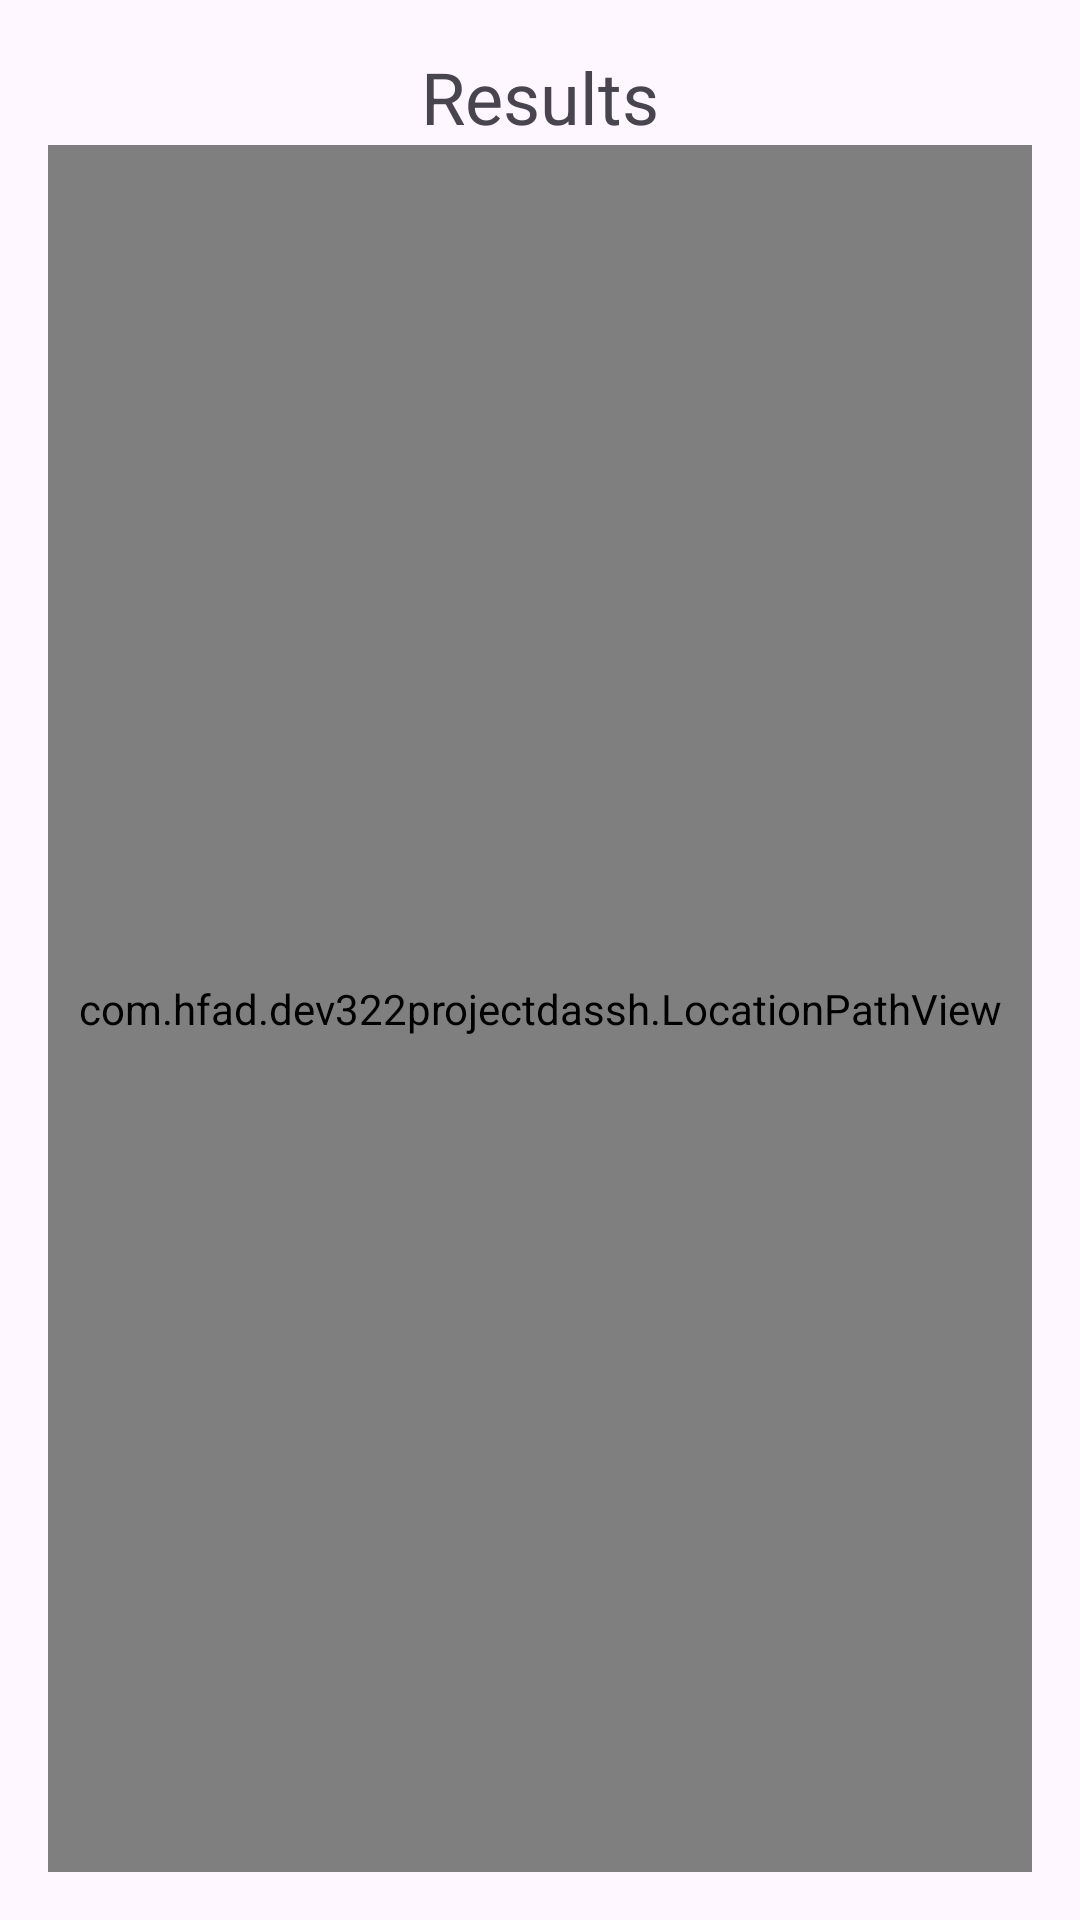

This screen was rendered from an Android layout file. Write that file and the resources it references.
<!-- AndroidManifest.xml: application theme Theme.DEV322ProjectDASSH -->
<!-- res/layout/fragment_results.xml -->
<LinearLayout xmlns:android="http://schemas.android.com/apk/res/android"
    android:layout_width="match_parent"
    android:layout_height="match_parent"
    android:orientation="vertical"
    android:padding="16dp">

    <TextView
        android:layout_width="wrap_content"
        android:layout_height="wrap_content"
        android:text="Results"
        android:textSize="24sp"
        android:layout_gravity="center"/>

    <com.hfad.dev322projectdassh.LocationPathView
        android:id="@+id/locationPathView"
        android:layout_width="match_parent"
        android:layout_height="match_parent"
        android:background="@android:color/holo_green_light"/>
</LinearLayout>
<!-- resources referenced by this layout -->
<resources>
  <style name="Theme.DEV322ProjectDASSH" parent="Base.Theme.DEV322ProjectDASSH" />
  <style name="Base.Theme.DEV322ProjectDASSH" parent="Theme.Material3.DayNight.NoActionBar">
          
          
      </style>
</resources>
